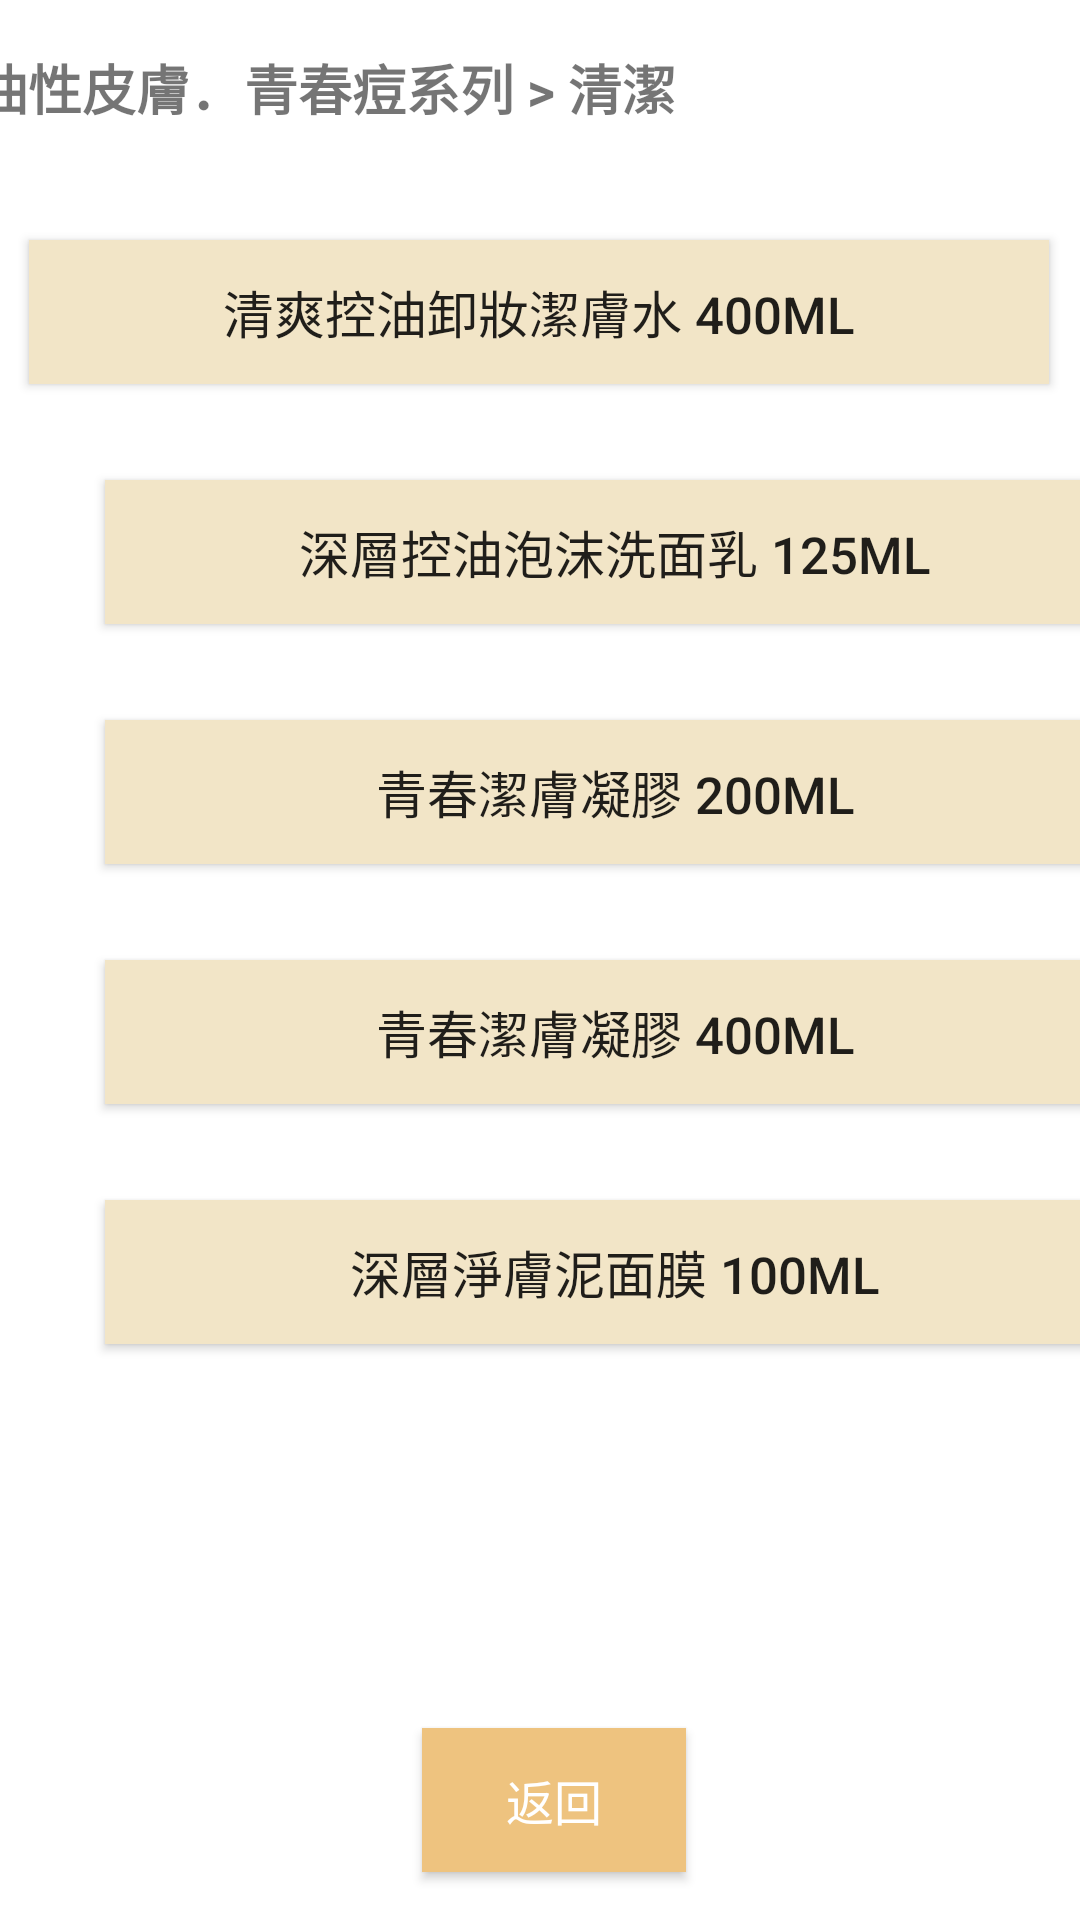

Write the Android layout XML for this screen, with the resource values it uses.
<!-- AndroidManifest.xml: application theme AppTheme.NoActionBar -->
<!-- res/layout/activity_main18.xml -->
<?xml version="1.0" encoding="utf-8"?>
<androidx.constraintlayout.widget.ConstraintLayout xmlns:android="http://schemas.android.com/apk/res/android"
    xmlns:app="http://schemas.android.com/apk/res-auto"
    xmlns:tools="http://schemas.android.com/tools"
    android:layout_width="match_parent"
    android:layout_height="match_parent"
    android:background="?android:attr/colorLongPressedHighlight"
    tools:context=".MainActivity18">

    <Button
        android:id="@+id/button68"
        android:layout_width="340dp"
        android:layout_height="48dp"
        android:layout_marginStart="35dp"
        android:layout_marginLeft="35dp"
        android:layout_marginTop="80dp"
        android:layout_marginEnd="36dp"
        android:layout_marginRight="36dp"
        android:background="@color/backgroundcolor"
        android:text="@string/p53"
        android:textSize="17sp"
        app:layout_constraintEnd_toEndOf="parent"
        app:layout_constraintStart_toStartOf="parent"
        app:layout_constraintTop_toTopOf="parent" />

    <Button
        android:id="@+id/button69"
        android:layout_width="340dp"
        android:layout_height="48dp"
        android:layout_marginStart="35dp"
        android:layout_marginLeft="35dp"
        android:layout_marginTop="32dp"
        android:layout_marginEnd="36dp"
        android:layout_marginRight="36dp"
        android:background="@color/backgroundcolor"
        android:text="@string/p54"
        android:textSize="17sp"
        app:layout_constraintEnd_toEndOf="parent"
        app:layout_constraintHorizontal_bias="0.0"
        app:layout_constraintStart_toStartOf="parent"
        app:layout_constraintTop_toBottomOf="@+id/button68" />

    <Button
        android:id="@+id/button70"
        android:layout_width="340dp"
        android:layout_height="48dp"
        android:layout_marginStart="35dp"
        android:layout_marginLeft="35dp"
        android:layout_marginTop="32dp"
        android:layout_marginEnd="36dp"
        android:layout_marginRight="36dp"
        android:background="@color/backgroundcolor"
        android:text="@string/p55"
        android:textSize="17sp"
        app:layout_constraintEnd_toEndOf="parent"
        app:layout_constraintHorizontal_bias="0.0"
        app:layout_constraintStart_toStartOf="parent"
        app:layout_constraintTop_toBottomOf="@+id/button69" />

    <Button
        android:id="@+id/button71"
        android:layout_width="340dp"
        android:layout_height="48dp"
        android:layout_marginStart="35dp"
        android:layout_marginLeft="35dp"
        android:layout_marginTop="32dp"
        android:layout_marginEnd="36dp"
        android:layout_marginRight="36dp"
        android:background="@color/backgroundcolor"
        android:text="@string/p56"
        android:textSize="17sp"
        app:layout_constraintEnd_toEndOf="parent"
        app:layout_constraintHorizontal_bias="0.0"
        app:layout_constraintStart_toStartOf="parent"
        app:layout_constraintTop_toBottomOf="@+id/button70" />

    <Button
        android:id="@+id/button72"
        android:layout_width="340dp"
        android:layout_height="48dp"
        android:layout_marginStart="35dp"
        android:layout_marginLeft="35dp"
        android:layout_marginTop="32dp"
        android:layout_marginEnd="36dp"
        android:layout_marginRight="36dp"
        android:background="@color/backgroundcolor"
        android:text="@string/p57"
        android:textSize="17sp"
        app:layout_constraintEnd_toEndOf="parent"
        app:layout_constraintHorizontal_bias="0.0"
        app:layout_constraintStart_toStartOf="parent"
        app:layout_constraintTop_toBottomOf="@+id/button71" />

    <Button
        android:id="@+id/button73"
        android:layout_width="wrap_content"
        android:layout_height="wrap_content"
        android:layout_marginStart="166dp"
        android:layout_marginLeft="166dp"
        android:layout_marginEnd="157dp"
        android:layout_marginRight="157dp"
        android:layout_marginBottom="16dp"
        android:text="@string/back9"
        android:textColor="@android:color/background_light"
        android:background="@color/eec37f"
        android:textSize="16sp"
        app:layout_constraintBottom_toBottomOf="parent"
        app:layout_constraintEnd_toEndOf="parent"
        app:layout_constraintStart_toStartOf="parent" />

    <TextView
        android:id="@+id/textView22"
        android:layout_width="261dp"
        android:layout_height="37dp"
        android:layout_marginStart="16dp"
        android:layout_marginLeft="16dp"
        android:layout_marginTop="16dp"
        android:layout_marginEnd="133dp"
        android:layout_marginRight="133dp"
        android:text="@string/title11"
        android:textSize="18sp"
        android:textStyle="bold"
        app:layout_constraintEnd_toEndOf="parent"
        app:layout_constraintStart_toStartOf="parent"
        app:layout_constraintTop_toTopOf="parent" />
</androidx.constraintlayout.widget.ConstraintLayout>
<!-- resources referenced by this layout -->
<resources>
  <color name="backgroundcolor">#F2E5C7</color>
  <color name="eec37f">#EEC37F</color>
  <string name="back9">返回</string>
  <string name="p53">清爽控油卸妝潔膚水 400ml</string>
  <string name="p54">深層控油泡沫洗面乳 125ml</string>
  <string name="p55">青春潔膚凝膠 200ml</string>
  <string name="p56">青春潔膚凝膠 400ml</string>
  <string name="p57">深層淨膚泥面膜 100ml</string>
  <string name="title11">油性皮膚．青春痘系列 &gt; 清潔</string>
  <style name="AppTheme.NoActionBar" parent="AppTheme">
              <item name="windowNoTitle">true</item>
              <item name="windowActionBar">false</item>
              <item name="android:windowFullscreen">false</item>
      </style>
  <style name="AppTheme" parent="Theme.AppCompat.Light.DarkActionBar">
          
          <item name="colorPrimary">@color/level4</item>
          <item name="colorPrimaryDark">@color/gray</item>
          <item name="colorAccent">#FF5722</item>
      </style>
  <color name="level4">#FFF42C</color>
  <color name="gray">#8B8888</color>
</resources>
